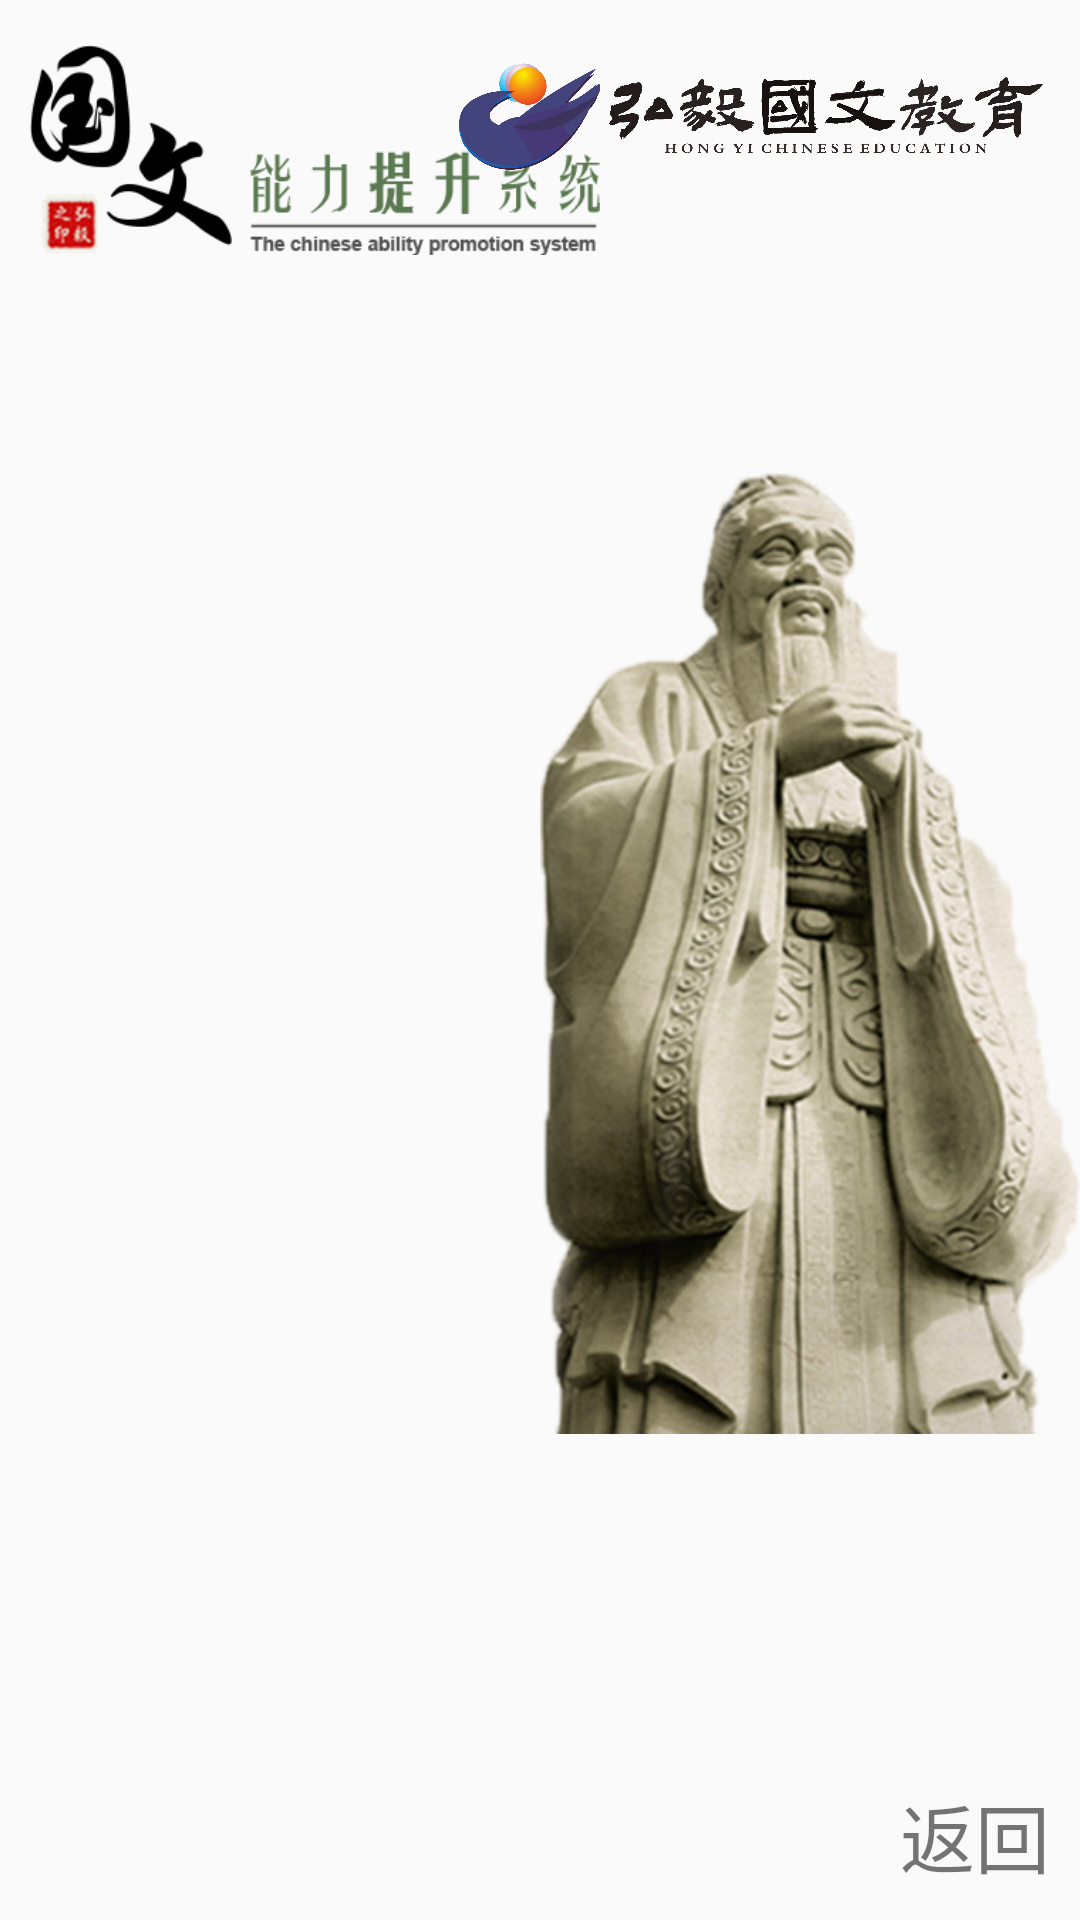

This screen was rendered from an Android layout file. Write that file and the resources it references.
<!-- AndroidManifest.xml: application theme AppTheme.NoActionBar -->
<!-- res/layout/activity_zgwh.xml -->
<?xml version="1.0" encoding="utf-8"?>
<RelativeLayout xmlns:android="http://schemas.android.com/apk/res/android"
    xmlns:tools="http://schemas.android.com/tools"
    android:id="@+id/rootLayout"
    android:layout_width="match_parent"
    android:layout_height="match_parent"
    android:background="@mipmap/fscreen_bg"
    tools:context=".ui.ZGWHActivity">

    <include
        android:id="@+id/title"
        layout="@layout/activity_bg_title" />

    <ImageView
        android:id="@+id/image"
        android:layout_width="294dp"
        android:layout_height="532dp"
        android:layout_above="@+id/tv_return"
        android:layout_marginLeft="180dp"
        android:scaleType="centerInside"
        android:src="@mipmap/img_zgwh_bg" />


    <LinearLayout
        android:id="@+id/largeLabel"
        android:layout_width="match_parent"
        android:layout_height="match_parent"
        android:layout_above="@+id/search"
        android:layout_alignParentRight="true"
        android:layout_below="@+id/title"
        android:layout_marginBottom="24dp"
        android:layout_marginLeft="50dp"
        android:layout_marginRight="100dp"
        android:layout_marginTop="24dp"
        android:layout_toRightOf="@+id/image"
        android:gravity="center"
        android:orientation="vertical">

        <RelativeLayout
            android:layout_width="match_parent"
            android:layout_height="wrap_content"
            android:layout_marginLeft="50dp"
            android:layout_marginRight="50dp">

            <TextView
                android:id="@+id/tv_whzdqj"
                android:layout_width="180dp"
                android:layout_height="180dp"
                android:layout_alignParentLeft="true"
                android:layout_centerVertical="true"
                android:background="@mipmap/wymp_circle_icon_bg"
                android:clickable="true"
                android:foreground="?android:attr/selectableItemBackground"
                android:gravity="center"
                android:text="文化制度\n全景"
                android:textColor="@color/gplus_color_6"
                android:textSize="@dimen/textsize_10" />

            <TextView
                android:id="@+id/tv_zgwhqj"
                android:layout_width="180dp"
                android:layout_height="180dp"
                android:layout_alignParentRight="true"
                android:layout_centerVertical="true"
                android:layout_marginLeft="50dp"
                android:background="@mipmap/wymp_circle_icon_bg"
                android:clickable="true"
                android:foreground="?android:attr/selectableItemBackground"
                android:gravity="center"
                android:text="中国文化\n全景"
                android:textColor="@color/gplus_color_6"
                android:textSize="@dimen/textsize_10" />
        </RelativeLayout>

        <RelativeLayout
            android:layout_width="match_parent"
            android:layout_height="wrap_content"
            android:layout_marginLeft="50dp"
            android:layout_marginRight="50dp"
            android:layout_marginTop="50dp">

            <TextView
                android:id="@+id/tv_rcshqj"
                android:layout_width="180dp"
                android:layout_height="180dp"
                android:layout_alignParentLeft="true"
                android:layout_centerVertical="true"
                android:background="@mipmap/wymp_circle_icon_bg"
                android:clickable="true"
                android:foreground="?android:attr/selectableItemBackground"
                android:gravity="center"
                android:text="日常生活\n全景"
                android:textColor="@color/gplus_color_6"
                android:textSize="@dimen/textsize_10" />

            <TextView
                android:id="@+id/tv_zglsqj"
                android:layout_width="180dp"
                android:layout_height="180dp"
                android:layout_alignParentRight="true"
                android:layout_centerVertical="true"
                android:layout_marginLeft="50dp"
                android:background="@mipmap/wymp_circle_icon_bg"
                android:clickable="true"
                android:foreground="?android:attr/selectableItemBackground"
                android:gravity="center"
                android:text="中国历史\n全景"
                android:textColor="@color/gplus_color_6"
                android:textSize="@dimen/textsize_10" />
        </RelativeLayout>
    </LinearLayout>


    <TextView
        android:id="@+id/search"
        android:layout_width="wrap_content"
        android:layout_height="wrap_content"
        android:layout_alignParentBottom="true"
        android:layout_alignParentLeft="true"
        android:layout_alignParentStart="true"
        android:background="?android:attr/selectableItemBackground"
        android:clickable="true"
        android:foreground="?android:attr/selectableItemBackground"
        android:padding="10dp"
        android:text="搜索"
        android:textSize="25sp"
        android:visibility="gone" />

    <TextView
        android:id="@+id/tv_return"
        android:layout_width="wrap_content"
        android:layout_height="wrap_content"
        android:layout_alignParentBottom="true"
        android:layout_alignParentEnd="true"
        android:layout_alignParentRight="true"
        android:background="?android:attr/selectableItemBackground"
        android:clickable="true"
        android:foreground="?android:attr/selectableItemBackground"
        android:padding="10dp"
        android:text="返回"
        android:textSize="25sp" />
</RelativeLayout>
<!-- res/layout/activity_bg_title.xml (included above) -->
<?xml version="1.0" encoding="utf-8"?>
<LinearLayout xmlns:android="http://schemas.android.com/apk/res/android"
    android:layout_width="match_parent"
    android:layout_height="wrap_content">

    <RelativeLayout
        android:id="@+id/relative"
        android:layout_width="match_parent"
        android:layout_height="wrap_content">

        <ImageView
            android:id="@+id/logo"
            android:layout_width="@dimen/title_width_l"
            android:layout_height="@dimen/title_height_l"
            android:layout_marginLeft="@dimen/title_margin_l"
            android:layout_marginTop="@dimen/title_margin_r"
            android:scaleType="fitCenter"
            android:src="@mipmap/logo_bg_index" />

        <ImageView
            android:id="@+id/logo_r"
            android:layout_width="@dimen/title_width_r"
            android:layout_height="@dimen/title_height_r"
            android:layout_alignParentRight="true"
            android:layout_marginRight="@dimen/title_margin_l"
            android:layout_marginTop="@dimen/title_margin_t"
            android:scaleType="fitCenter"
            android:src="@mipmap/index_hyjy_logo" />
    </RelativeLayout>

</LinearLayout>
<!-- resources referenced by this layout -->
<resources>
  <color name="gplus_color_6">#606752</color>
  <dimen name="textsize_10">20sp</dimen>
  <dimen name="title_height_l">80dp</dimen>
  <dimen name="title_height_r">38dp</dimen>
  <dimen name="title_margin_l">10dp</dimen>
  <dimen name="title_margin_r">10dp</dimen>
  <dimen name="title_margin_t">20dp</dimen>
  <dimen name="title_width_l">190dp</dimen>
  <dimen name="title_width_r">200dp</dimen>
  <!-- mipmap img_zgwh_bg: png bitmap (mipmap-hdpi, 231983 bytes) -->
  <!-- mipmap index_hyjy_logo: png bitmap (mipmap-hdpi, 194533 bytes) -->
  <!-- mipmap logo_bg_index: png bitmap (mipmap-hdpi, 15677 bytes) -->
  <!-- mipmap wymp_circle_icon_bg: png bitmap (mipmap-hdpi, 9866 bytes) -->
  <style name="AppTheme.NoActionBar">
          <item name="windowActionBar">false</item>
          <item name="windowNoTitle">true</item>
          <item name="colorPrimary">@color/colorPrimary</item>
          <item name="colorPrimaryDark">@color/colorPrimaryDark</item>
          <item name="colorAccent">@color/transparent</item>
      </style>
  <color name="colorPrimary">#00000000</color>
  <color name="colorPrimaryDark">#00000000</color>
  <color name="transparent">#00000000</color>
</resources>
